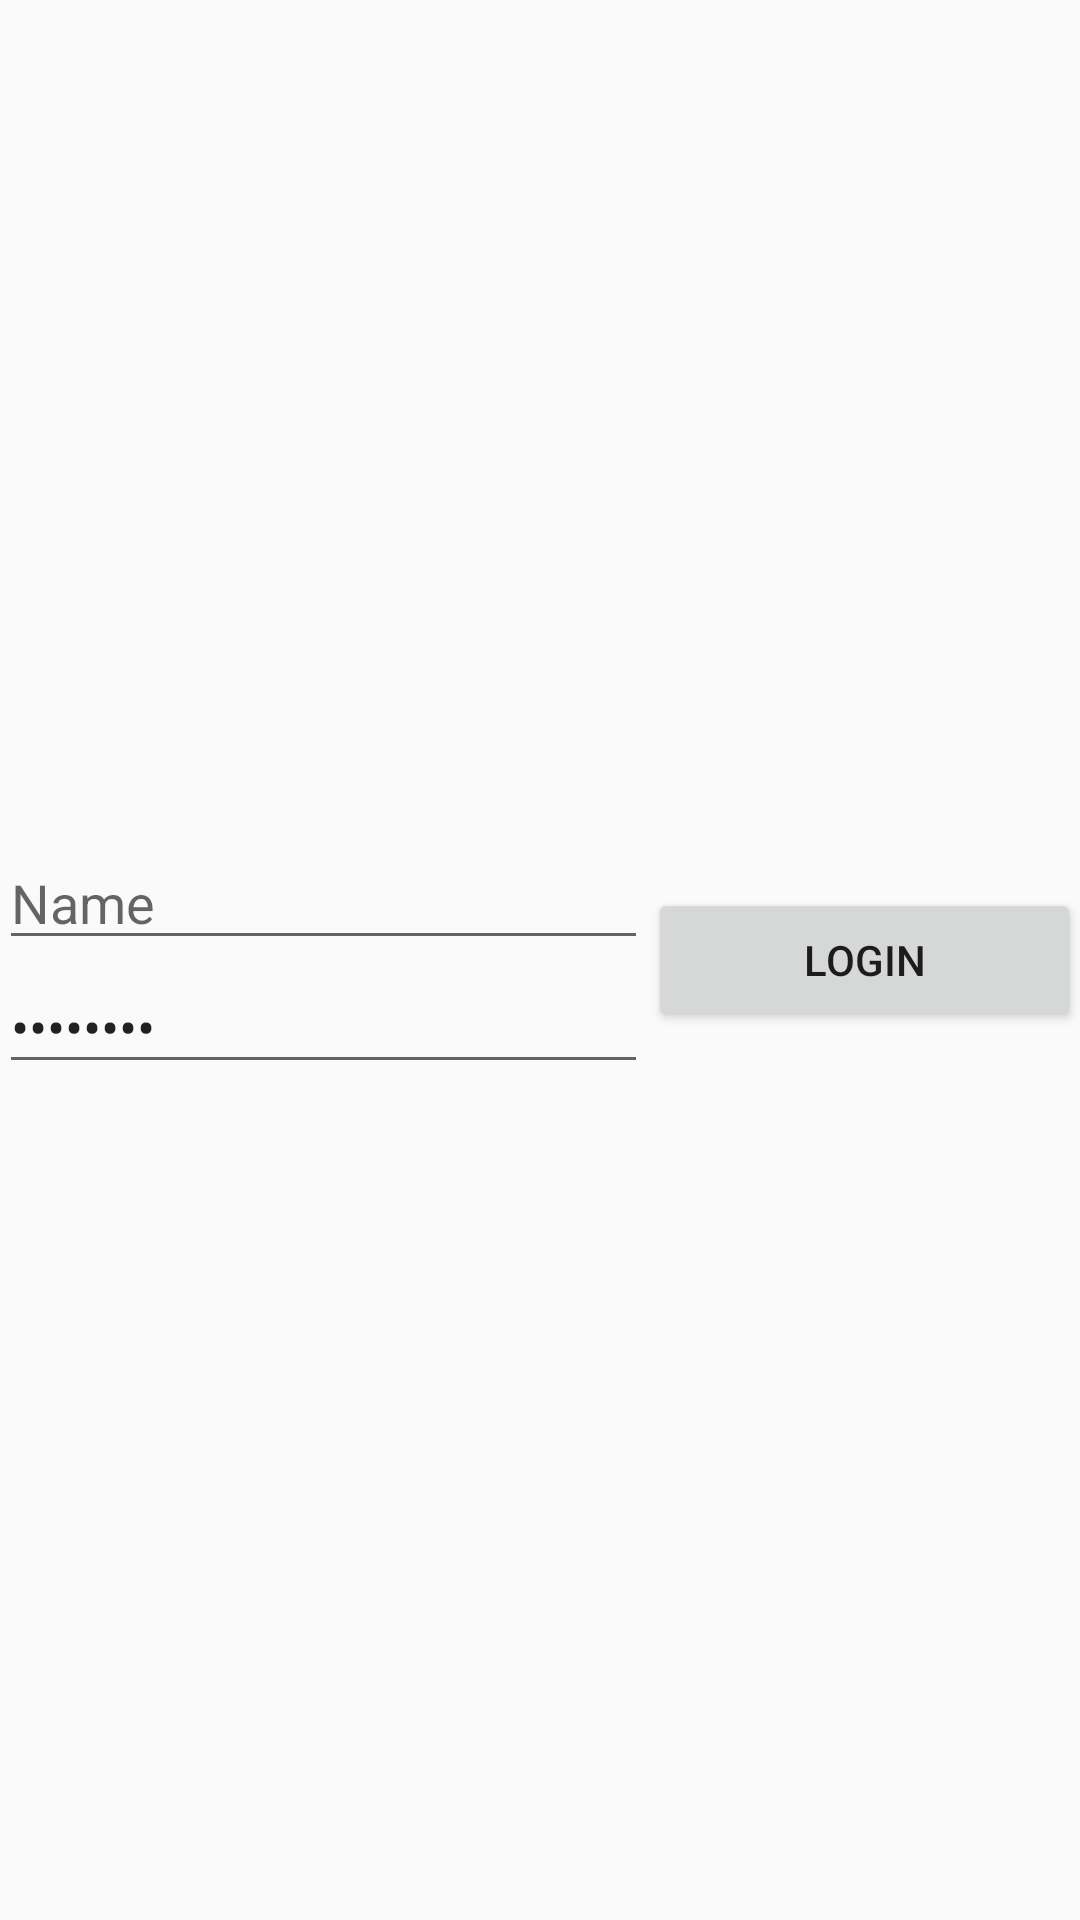

Android layout source for this screen:
<!-- AndroidManifest.xml: application theme AppTheme -->
<!-- res/layout/activity_mission031.xml -->
<LinearLayout xmlns:android="http://schemas.android.com/apk/res/android"
    xmlns:tools="http://schemas.android.com/tools"
    android:layout_width="match_parent"
    android:layout_height="match_parent"
    android:paddingBottom="@dimen/activity_vertical_margin"
    android:paddingLeft="@dimen/activity_horizontal_margin"
    android:paddingRight="@dimen/activity_horizontal_margin"
    android:paddingTop="@dimen/activity_vertical_margin"
    android:orientation="horizontal"
    tools:context="com.sb.android.myapplication.mission.Mission031Activity">

    <LinearLayout
        android:layout_width="0dp"
        android:layout_height="wrap_content"
        android:layout_weight="3"
        android:orientation="vertical"
        android:layout_gravity="center_vertical">
        <EditText
            android:id="@+id/name_edit_text"
            android:layout_width="match_parent"
            android:layout_height="wrap_content"
            android:inputType="textPersonName"
            android:hint="Name"/>
        <EditText
            android:id="@+id/password_edit_text"
            android:layout_width="match_parent"
            android:layout_height="wrap_content"
            android:inputType="textPassword"
            android:text="Password"/>
    </LinearLayout>

    <Button
        android:id="@+id/login_button"
        android:layout_width="0dp"
        android:layout_height="wrap_content"
        android:layout_weight="2"
        android:text="Login"
        android:layout_gravity="center_vertical" />

</LinearLayout>
<!-- resources referenced by this layout -->
<resources>
  <style name="AppTheme" parent="Theme.AppCompat.Light.DarkActionBar">
      
      <item name="colorPrimary">#2196F3</item>
      <item name="colorPrimaryDark">#2141f3</item>
      <item name="colorAccent">#a10d9f</item>
      </style>
</resources>
